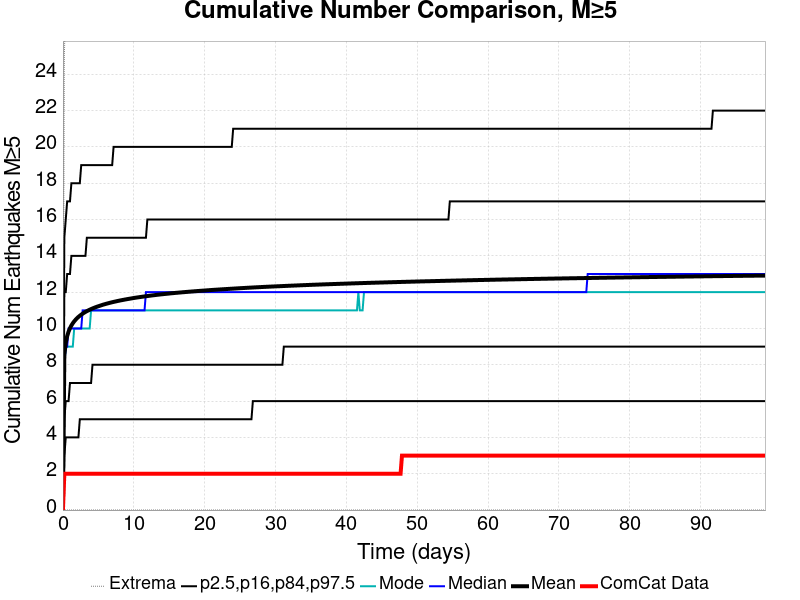

Data behind this chart, as committed beside it:
Time (days), ComCat Data, Simulation Mean, Simulation Median, Simulation Mode, Simulation Minimum, Simulation Maximum, 2.5 %-ile, 16 %-ile, 84 %-ile, 97.5 %-ile
0.0, 0.0, 0.0, 0.0, 0.0, 0.0, 0.0, 0.0, 0.0, 0.0, 0.0
0.1986, 2.0, 8.544, 8.0, 8.0, 0.0, 25.0, 3.0, 5.0, 12.0, 15.0
0.3972, 2.0, 9.212, 9.0, 9.0, 0.0, 28.0, 4.0, 6.0, 12.0, 16.0
0.5957, 2.0, 9.576, 9.0, 9.0, 0.0, 28.0, 4.0, 6.0, 13.0, 17.0
0.7943, 2.0, 9.826, 10.0, 9.0, 0.0, 30.0, 4.0, 6.0, 13.0, 17.0
0.9929, 2.0, 10.01, 10.0, 9.0, 0.0, 31.0, 4.0, 7.0, 13.0, 17.0
1.191, 2.0, 10.16, 10.0, 9.0, 0.0, 31.0, 4.0, 7.0, 14.0, 18.0
1.39, 2.0, 10.29, 10.0, 9.0, 0.0, 31.0, 4.0, 7.0, 14.0, 18.0
1.589, 2.0, 10.39, 10.0, 10.0, 0.0, 33.0, 4.0, 7.0, 14.0, 18.0
1.787, 2.0, 10.48, 10.0, 10.0, 0.0, 34.0, 4.0, 7.0, 14.0, 18.0
1.986, 2.0, 10.56, 10.0, 10.0, 0.0, 34.0, 4.0, 7.0, 14.0, 18.0
2.184, 2.0, 10.64, 10.0, 10.0, 0.0, 34.0, 4.0, 7.0, 14.0, 18.0
2.383, 2.0, 10.7, 10.0, 10.0, 0.0, 35.0, 5.0, 7.0, 14.0, 18.0
2.582, 2.0, 10.76, 10.0, 10.0, 0.0, 35.0, 5.0, 7.0, 14.0, 19.0
2.78, 2.0, 10.82, 11.0, 10.0, 0.0, 35.0, 5.0, 7.0, 14.0, 19.0
2.979, 2.0, 10.87, 11.0, 10.0, 0.0, 35.0, 5.0, 7.0, 14.0, 19.0
3.177, 2.0, 10.91, 11.0, 10.0, 0.0, 35.0, 5.0, 7.0, 14.0, 19.0
3.376, 2.0, 10.95, 11.0, 10.0, 0.0, 35.0, 5.0, 7.0, 15.0, 19.0
3.574, 2.0, 10.99, 11.0, 10.0, 0.0, 35.0, 5.0, 7.0, 15.0, 19.0
3.773, 2.0, 11.03, 11.0, 10.0, 0.0, 36.0, 5.0, 7.0, 15.0, 19.0
3.972, 2.0, 11.07, 11.0, 11.0, 0.0, 36.0, 5.0, 7.0, 15.0, 19.0
4.17, 2.0, 11.1, 11.0, 11.0, 0.0, 36.0, 5.0, 8.0, 15.0, 19.0
4.369, 2.0, 11.13, 11.0, 11.0, 0.0, 37.0, 5.0, 8.0, 15.0, 19.0
4.567, 2.0, 11.16, 11.0, 11.0, 0.0, 37.0, 5.0, 8.0, 15.0, 19.0
4.766, 2.0, 11.19, 11.0, 11.0, 0.0, 37.0, 5.0, 8.0, 15.0, 19.0
4.965, 2.0, 11.22, 11.0, 11.0, 0.0, 37.0, 5.0, 8.0, 15.0, 19.0
5.163, 2.0, 11.25, 11.0, 11.0, 0.0, 37.0, 5.0, 8.0, 15.0, 19.0
5.362, 2.0, 11.27, 11.0, 11.0, 0.0, 37.0, 5.0, 8.0, 15.0, 19.0
5.56, 2.0, 11.3, 11.0, 11.0, 0.0, 37.0, 5.0, 8.0, 15.0, 19.0
5.759, 2.0, 11.32, 11.0, 11.0, 0.0, 37.0, 5.0, 8.0, 15.0, 19.0
5.957, 2.0, 11.34, 11.0, 11.0, 0.0, 37.0, 5.0, 8.0, 15.0, 19.0
6.156, 2.0, 11.37, 11.0, 11.0, 0.0, 37.0, 5.0, 8.0, 15.0, 19.0
6.355, 2.0, 11.39, 11.0, 11.0, 0.0, 37.0, 5.0, 8.0, 15.0, 19.0
6.553, 2.0, 11.41, 11.0, 11.0, 0.0, 37.0, 5.0, 8.0, 15.0, 19.0
6.752, 2.0, 11.43, 11.0, 11.0, 0.0, 37.0, 5.0, 8.0, 15.0, 19.0
6.95, 2.0, 11.45, 11.0, 11.0, 0.0, 37.0, 5.0, 8.0, 15.0, 19.0
7.149, 2.0, 11.46, 11.0, 11.0, 0.0, 37.0, 5.0, 8.0, 15.0, 20.0
7.348, 2.0, 11.48, 11.0, 11.0, 0.0, 37.0, 5.0, 8.0, 15.0, 20.0
7.546, 2.0, 11.5, 11.0, 11.0, 0.0, 37.0, 5.0, 8.0, 15.0, 20.0
7.745, 2.0, 11.52, 11.0, 11.0, 0.0, 37.0, 5.0, 8.0, 15.0, 20.0
7.943, 2.0, 11.53, 11.0, 11.0, 0.0, 37.0, 5.0, 8.0, 15.0, 20.0
8.142, 2.0, 11.55, 11.0, 11.0, 0.0, 37.0, 5.0, 8.0, 15.0, 20.0
8.34, 2.0, 11.56, 11.0, 11.0, 0.0, 37.0, 5.0, 8.0, 15.0, 20.0
8.539, 2.0, 11.58, 11.0, 11.0, 0.0, 37.0, 5.0, 8.0, 15.0, 20.0
8.738, 2.0, 11.59, 11.0, 11.0, 0.0, 37.0, 5.0, 8.0, 15.0, 20.0
8.936, 2.0, 11.61, 11.0, 11.0, 0.0, 37.0, 5.0, 8.0, 15.0, 20.0
9.135, 2.0, 11.62, 11.0, 11.0, 0.0, 37.0, 5.0, 8.0, 15.0, 20.0
9.333, 2.0, 11.63, 11.0, 11.0, 0.0, 37.0, 5.0, 8.0, 15.0, 20.0
9.532, 2.0, 11.65, 11.0, 11.0, 0.0, 37.0, 5.0, 8.0, 15.0, 20.0
9.731, 2.0, 11.66, 11.0, 11.0, 0.0, 37.0, 5.0, 8.0, 15.0, 20.0
9.929, 2.0, 11.67, 11.0, 11.0, 0.0, 37.0, 5.0, 8.0, 15.0, 20.0
10.13, 2.0, 11.69, 11.0, 11.0, 0.0, 37.0, 5.0, 8.0, 15.0, 20.0
10.33, 2.0, 11.7, 11.0, 11.0, 0.0, 37.0, 5.0, 8.0, 15.0, 20.0
10.52, 2.0, 11.71, 11.0, 11.0, 0.0, 37.0, 5.0, 8.0, 15.0, 20.0
10.72, 2.0, 11.72, 11.0, 11.0, 0.0, 37.0, 5.0, 8.0, 15.0, 20.0
10.92, 2.0, 11.73, 11.0, 11.0, 0.0, 37.0, 5.0, 8.0, 15.0, 20.0
11.12, 2.0, 11.74, 11.0, 11.0, 0.0, 37.0, 5.0, 8.0, 15.0, 20.0
11.32, 2.0, 11.76, 11.0, 11.0, 0.0, 37.0, 5.0, 8.0, 15.0, 20.0
11.52, 2.0, 11.77, 11.0, 11.0, 0.0, 37.0, 5.0, 8.0, 15.0, 20.0
11.72, 2.0, 11.78, 12.0, 11.0, 0.0, 37.0, 5.0, 8.0, 15.0, 20.0
... 440 more rows
